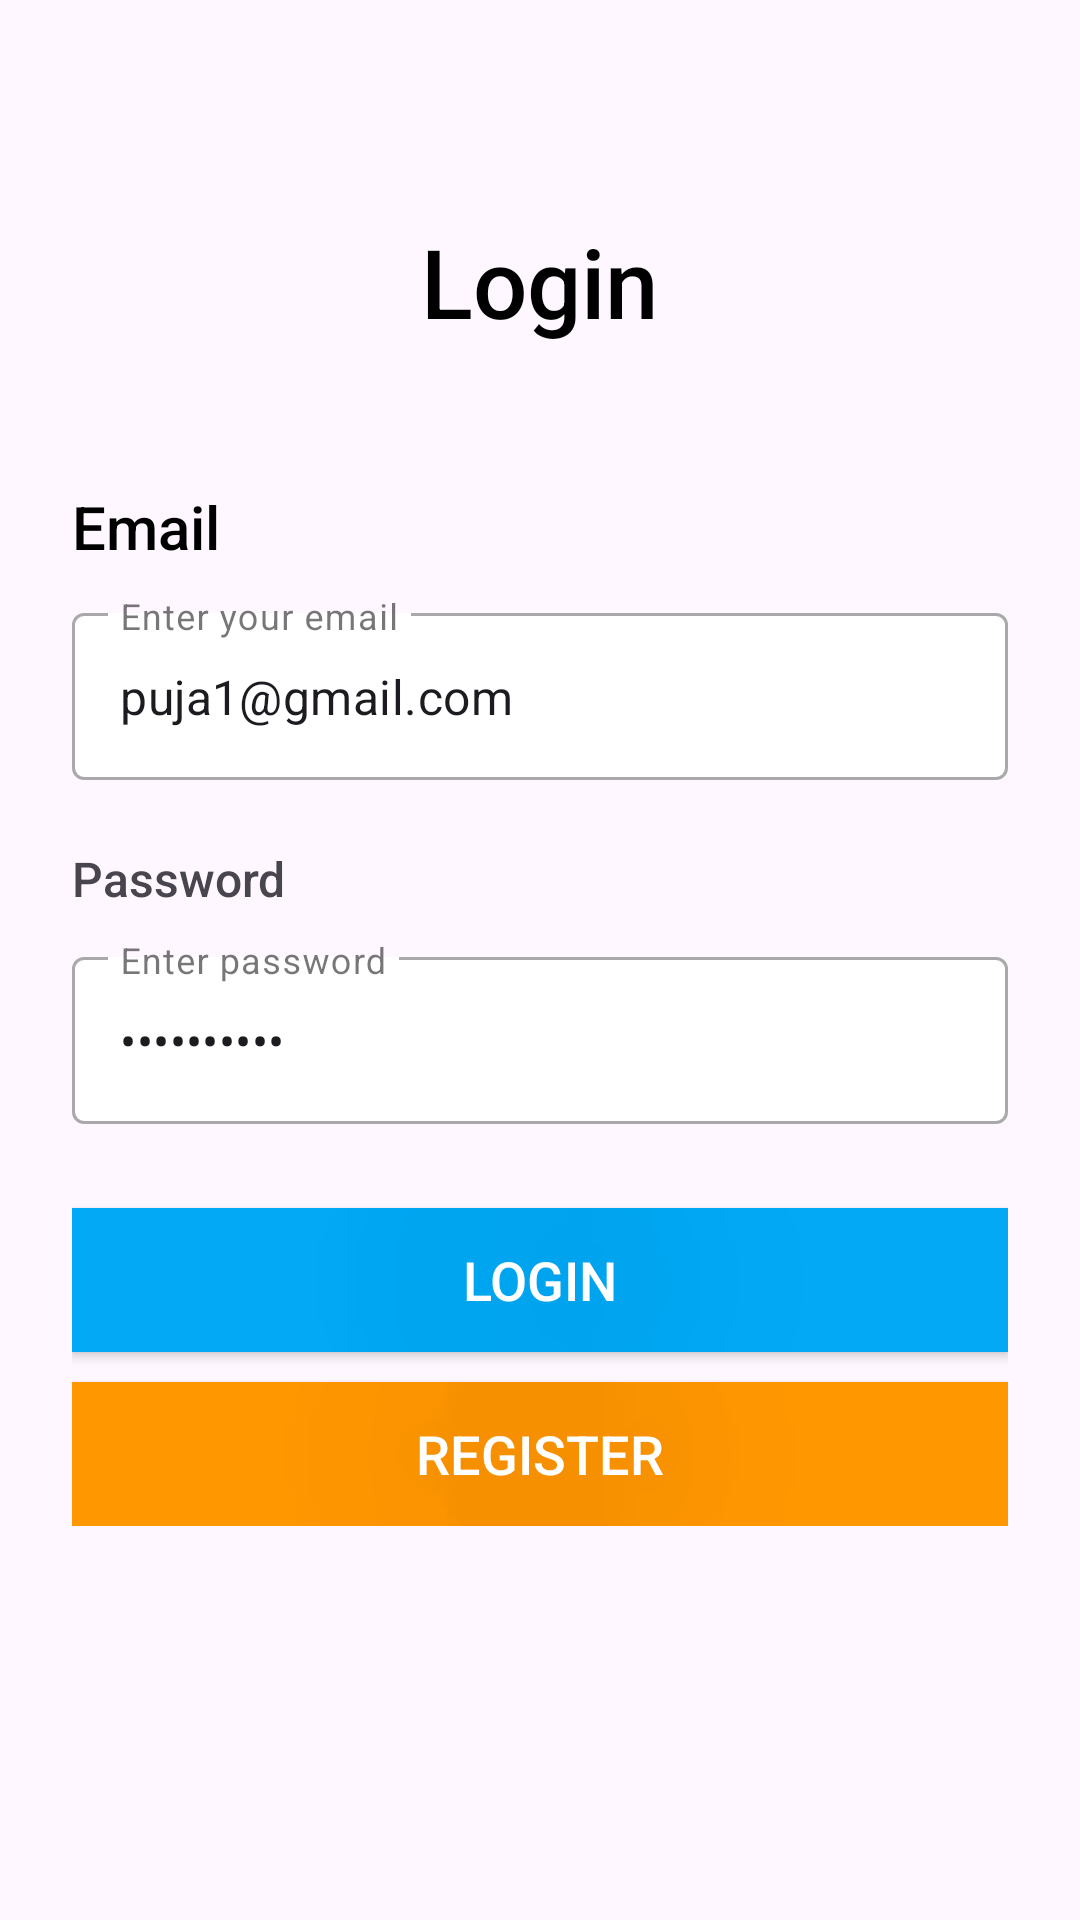

Layout XML and referenced resources for this Android screen:
<!-- AndroidManifest.xml: application theme Theme.MDEV1004Assignemnt3 -->
<!-- res/layout/activity_login.xml -->
<?xml version="1.0" encoding="utf-8"?>
<androidx.appcompat.widget.LinearLayoutCompat
    android:id="@+id/container"
    android:layout_width="match_parent"
    android:layout_height="match_parent"
    android:orientation="vertical"
    xmlns:android="http://schemas.android.com/apk/res/android"
    xmlns:app="http://schemas.android.com/apk/res-auto">

    <androidx.appcompat.widget.LinearLayoutCompat
        android:layout_width="match_parent"
        android:layout_height="0dp"
        android:layout_weight="0.5"
        android:gravity="center">

        <androidx.appcompat.widget.AppCompatTextView
            android:id="@+id/tv_login"
            android:layout_width="wrap_content"
            android:layout_height="wrap_content"
            android:fontFamily="sans-serif-medium"
            android:paddingTop="60dp"
            android:text="Login"
            android:textColor="#000000"
            android:textSize="32sp" />

    </androidx.appcompat.widget.LinearLayoutCompat>

    <androidx.appcompat.widget.LinearLayoutCompat
        android:layout_width="match_parent"
        android:layout_height="0dp"
        android:layout_weight="2"
        android:orientation="vertical"
        android:padding="24dp">

        <androidx.appcompat.widget.AppCompatTextView
            android:id="@+id/tv_email"
            android:layout_width="wrap_content"
            android:layout_height="wrap_content"
            android:layout_marginVertical="10dp"
            android:fontFamily="sans-serif-medium"
            android:text="Email"
            android:textColor="#000000"
            android:textSize="20sp" />

        <com.google.android.material.textfield.TextInputLayout
            android:id="@+id/til_email"
            style="@style/Widget.MaterialComponents.TextInputLayout.OutlinedBox"
            app:boxBackgroundColor="#ffffff"
            android:layout_width="match_parent"
            android:layout_height="wrap_content"
            android:layout_marginTop="0dp"
            android:layout_marginBottom="12dp">

            <com.google.android.material.textfield.TextInputEditText
                android:id="@+id/et_email"
                android:layout_width="match_parent"
                android:layout_height="match_parent"
                android:hint="Enter your email"
                android:text="puja1@gmail.com"
                android:inputType="textAutoComplete"
                android:lines="1"
                android:textSize="16sp" />
        </com.google.android.material.textfield.TextInputLayout>

        <androidx.appcompat.widget.AppCompatTextView
            android:id="@+id/tv_password"
            android:layout_width="wrap_content"
            android:layout_height="wrap_content"
            android:layout_marginVertical="10dp"
            android:fontFamily="sans-serif-medium"
            android:text="Password"
            android:textSize="16sp" />

        <com.google.android.material.textfield.TextInputLayout
            android:id="@+id/til_password"
            style="@style/Widget.MaterialComponents.TextInputLayout.OutlinedBox"
            app:boxBackgroundColor="#ffffff"
            android:layout_width="match_parent"
            android:layout_height="wrap_content">

            <com.google.android.material.textfield.TextInputEditText
                android:id="@+id/et_password"
                android:layout_width="match_parent"
                android:layout_height="match_parent"
                android:hint="Enter password"
                android:text="puja@12345"
                android:inputType="textPassword"
                android:lines="1"
                android:textSize="16sp" />

            <androidx.appcompat.widget.AppCompatButton
                android:id="@+id/btn_login"
                android:layout_width="match_parent"
                android:layout_height="wrap_content"
                android:fontFamily="sans-serif-medium"
                android:layout_marginTop="28dp"
                android:background="#03A9F4"
                android:shadowRadius="@integer/material_motion_duration_long_2"
                android:text="Login"
                android:textColor="@color/white"
                android:shadowColor="@color/black"
                android:textAlignment="center"
                android:textSize="18sp" />

            <androidx.appcompat.widget.AppCompatButton
                android:id="@+id/btn_register"
                android:layout_width="match_parent"
                android:layout_height="wrap_content"
                android:fontFamily="sans-serif-medium"
                android:background="#FF9800"
                android:layout_marginTop="10dp"
                android:shadowRadius="@integer/material_motion_duration_long_2"
                android:text="Register"
                android:textColor="@color/white"
                android:shadowColor="@color/black"
                android:textAlignment="center"
                android:textSize="18sp" />
        </com.google.android.material.textfield.TextInputLayout>

    </androidx.appcompat.widget.LinearLayoutCompat>
</androidx.appcompat.widget.LinearLayoutCompat>
<!-- resources referenced by this layout -->
<resources>
  <style name="Theme.MDEV1004Assignemnt3" parent="Base.Theme.MDEV1004Assignemnt3" />
  <style name="Base.Theme.MDEV1004Assignemnt3" parent="Theme.Material3.DayNight.NoActionBar">
          
          
      </style>
  <!-- not gathered from this repository: default colours our renderer supplied (Android Studio template values) -->
  <color name="black">#FF000000</color>
  <color name="white">#FFFFFFFF</color>
</resources>
